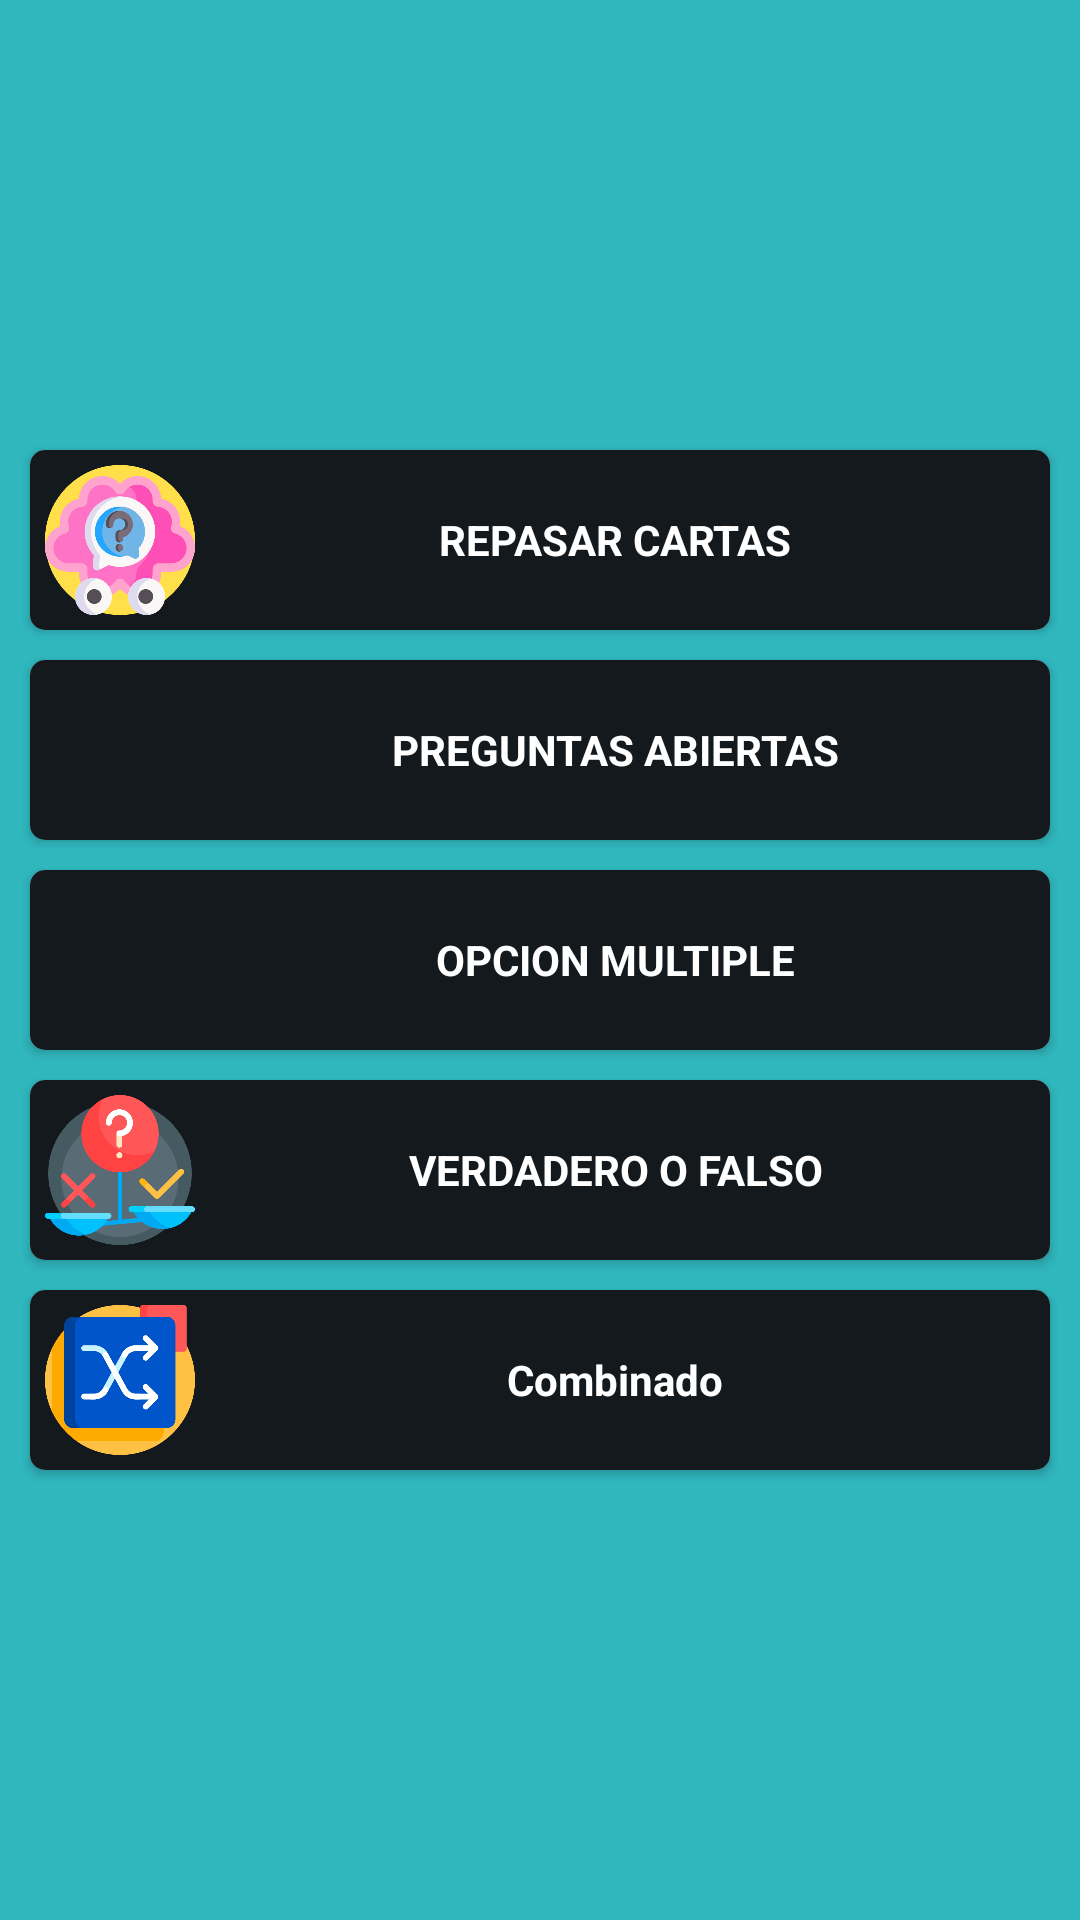

The Android layout XML behind this screen, and the referenced resources:
<!-- AndroidManifest.xml: application theme Theme.MemotoriWeb -->
<!-- res/layout/opciones_dialog.xml -->
<?xml version="1.0" encoding="utf-8"?>
<LinearLayout xmlns:android="http://schemas.android.com/apk/res/android"
    android:layout_width="300dp"
    android:layout_height="wrap_content"
    android:padding="5dp"
    xmlns:app="http://schemas.android.com/apk/res-auto"
    android:orientation="vertical"
    android:gravity="center"
    android:background="@color/primary">

    <androidx.cardview.widget.CardView
        android:id="@+id/btnRepaso"
        android:layout_width="match_parent"
        android:layout_height="wrap_content"
        android:background="@color/bg2"
        android:layout_marginVertical="10dp"
        android:layout_marginHorizontal="5dp"
        app:cardCornerRadius="5dp">

        <LinearLayout
            android:layout_width="match_parent"
            android:layout_height="match_parent"
            android:orientation="horizontal"
            android:background="@color/bg7"
            android:padding="5dp">

            <ImageView
                android:layout_width="50dp"
                android:layout_height="50dp"
                android:src="@drawable/repasar"/>

            <TextView
                android:layout_width="match_parent"
                android:layout_height="wrap_content"
                android:text="REPASAR CARTAS"
                android:textColor="@color/white"
                android:textStyle="bold"
                android:textAlignment="center"
                android:layout_gravity="center"/>

        </LinearLayout>

    </androidx.cardview.widget.CardView>

    <androidx.cardview.widget.CardView
        android:id="@+id/btnTestAbierto"
        android:layout_width="match_parent"
        android:layout_height="wrap_content"
        android:background="@color/bg2"
        android:layout_marginBottom="10dp"
        android:layout_marginHorizontal="5dp"
        app:cardCornerRadius="5dp">

        <LinearLayout
            android:layout_width="match_parent"
            android:layout_height="match_parent"
            android:orientation="horizontal"
            android:background="@color/bg7"
            android:padding="5dp">

            <ImageView
                android:layout_width="50dp"
                android:layout_height="50dp"
                android:src="@drawable/abiertas"/>

            <TextView
                android:layout_width="match_parent"
                android:layout_height="wrap_content"
                android:text="PREGUNTAS ABIERTAS"
                android:textColor="@color/white"
                android:textStyle="bold"
                android:textAlignment="center"
                android:layout_gravity="center"/>

        </LinearLayout>

    </androidx.cardview.widget.CardView>

    <androidx.cardview.widget.CardView
        android:id="@+id/btnTestOM"
        android:layout_width="match_parent"
        android:layout_height="wrap_content"
        android:layout_marginBottom="10dp"
        android:background="@color/bg2"
        android:layout_marginHorizontal="5dp"
        app:cardCornerRadius="5dp">

        <LinearLayout
            android:layout_width="match_parent"
            android:layout_height="match_parent"
            android:orientation="horizontal"
            android:background="@color/bg7"
            android:padding="5dp">

            <ImageView
                android:layout_width="50dp"
                android:layout_height="50dp"
                android:src="@drawable/multiple"/>

            <TextView
                android:layout_width="match_parent"
                android:layout_height="wrap_content"
                android:text="OPCION MULTIPLE"
                android:textColor="@color/white"
                android:textStyle="bold"
                android:textAlignment="center"
                android:layout_gravity="center"/>

        </LinearLayout>

    </androidx.cardview.widget.CardView>

    <androidx.cardview.widget.CardView
        android:id="@+id/btnVF"
        android:layout_width="match_parent"
        android:layout_height="wrap_content"
        android:layout_marginBottom="10dp"
        android:background="@color/bg2"
        android:layout_marginHorizontal="5dp"
        app:cardCornerRadius="5dp">

        <LinearLayout
            android:layout_width="match_parent"
            android:layout_height="match_parent"
            android:orientation="horizontal"
            android:background="@color/bg7"
            android:padding="5dp">

            <ImageView
                android:layout_width="50dp"
                android:layout_height="50dp"
                android:src="@drawable/ver_falso"/>

            <TextView
                android:layout_width="match_parent"
                android:layout_height="wrap_content"
                android:text="VERDADERO O FALSO"
                android:textColor="@color/white"
                android:textStyle="bold"
                android:textAlignment="center"
                android:layout_gravity="center"/>

        </LinearLayout>

    </androidx.cardview.widget.CardView>

    <androidx.cardview.widget.CardView
        android:id="@+id/btnCombinado"
        android:layout_width="match_parent"
        android:layout_height="wrap_content"
        android:layout_marginBottom="10dp"
        android:background="@color/bg2"
        android:layout_marginHorizontal="5dp"
        app:cardCornerRadius="5dp">

        <LinearLayout
            android:layout_width="match_parent"
            android:layout_height="match_parent"
            android:orientation="horizontal"
            android:background="@color/bg7"
            android:padding="5dp">

            <ImageView
                android:layout_width="50dp"
                android:layout_height="50dp"
                android:src="@drawable/aleatorio"/>

            <TextView
                android:layout_width="match_parent"
                android:layout_height="wrap_content"
                android:text="Combinado"
                android:textColor="@color/white"
                android:textStyle="bold"
                android:textAlignment="center"
                android:layout_gravity="center"/>

        </LinearLayout>

    </androidx.cardview.widget.CardView>

</LinearLayout>
<!-- resources referenced by this layout -->
<resources>
  <color name="bg2">#91BEEF</color>
  <color name="bg7">#14191D</color>
  <color name="primary">#30B7BE</color>
  <color name="white">#FFFFFFFF</color>
  <!-- drawable aleatorio: png bitmap (drawable, 21270 bytes) -->
  <!-- drawable repasar: png bitmap (drawable, 48466 bytes) -->
  <!-- drawable ver_falso: png bitmap (drawable, 33690 bytes) -->
  <style name="Theme.MemotoriWeb" parent="Base.Theme.MemotoriWeb" />
  <style name="Base.Theme.MemotoriWeb" parent="Theme.Material3.DayNight.NoActionBar">
          
          
      </style>
</resources>
